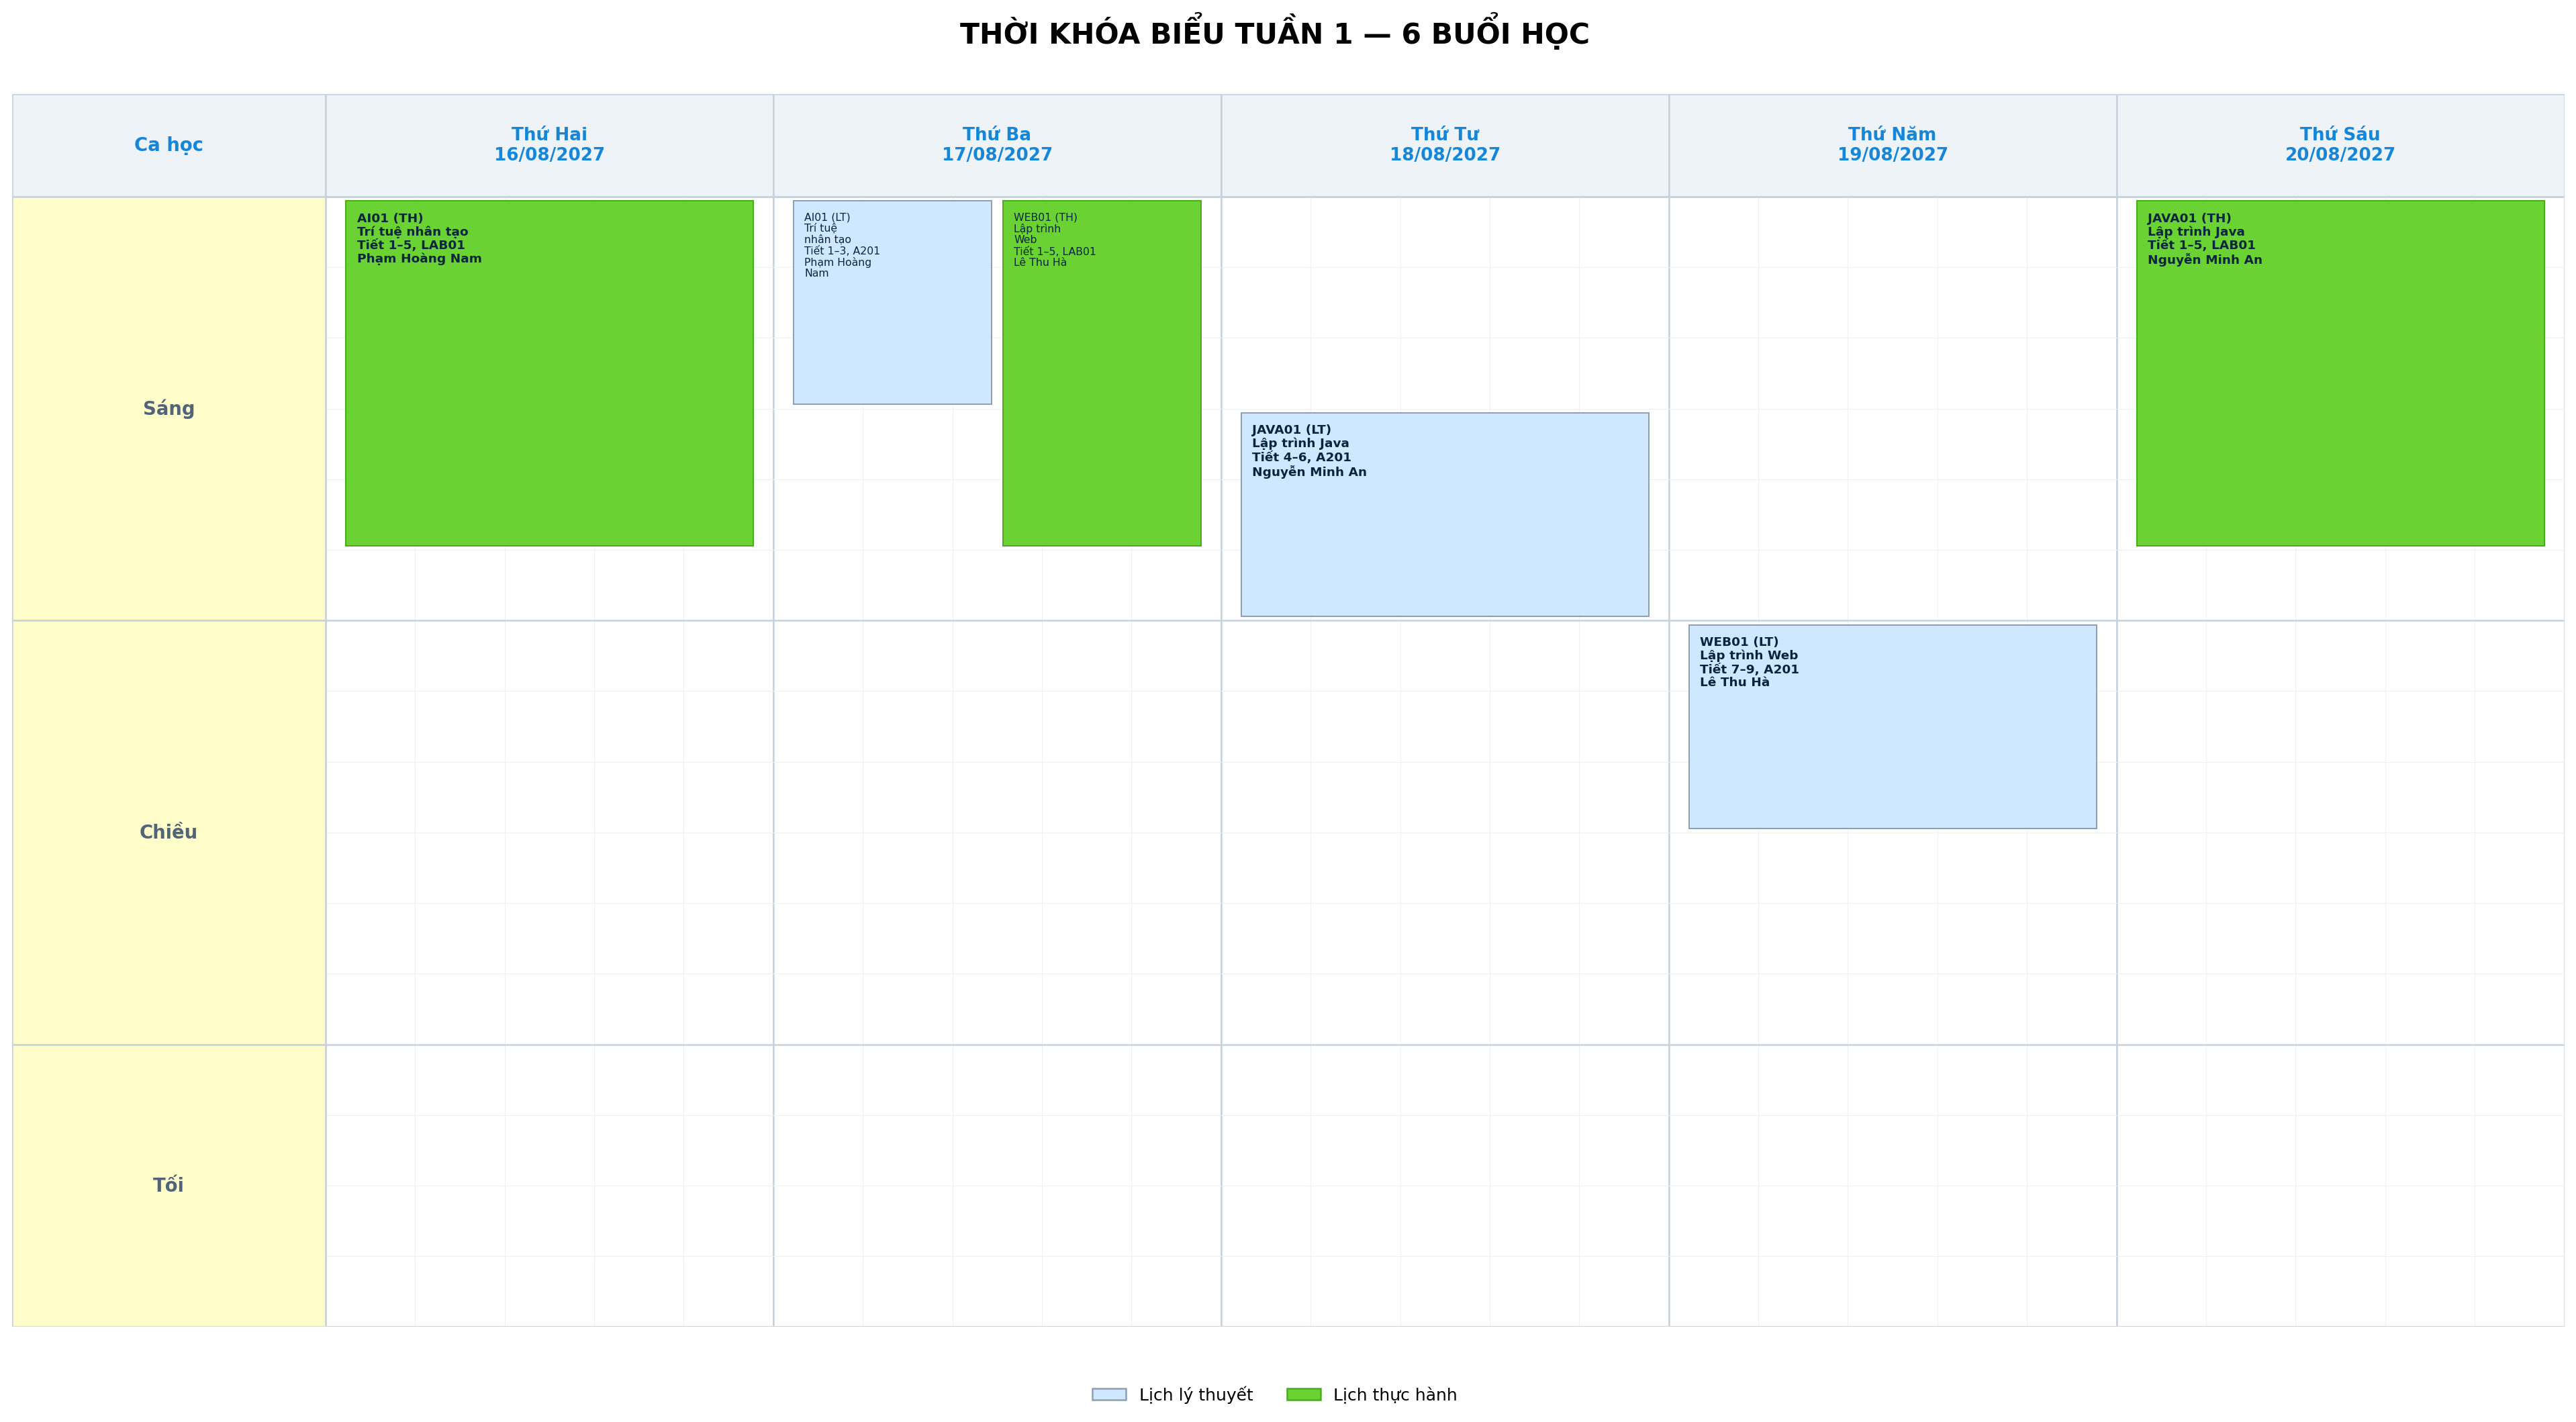

Data behind this chart, as committed beside it:
tuan, ngay, thu, tiet_bat_dau, tiet_ket_thuc, ma_lop_hoc_phan, ma_hoc_phan, ten_hoc_phan, hinh_thuc, ma_giang_vien, ten_giang_vien, phong, session_index
1, 2027-08-16, Thứ Hai, 1, 5, AI01, AI, Trí tuệ nhân tạo, Thực hành, GV104, Phạm Hoàng Nam, LAB01, 15
1, 2027-08-17, Thứ Ba, 1, 3, AI01, AI, Trí tuệ nhân tạo, Lý thuyết, GV104, Phạm Hoàng Nam, A201, 0
1, 2027-08-17, Thứ Ba, 1, 5, WEB01, WEB, Lập trình Web, Thực hành, GV103, Lê Thu Hà, LAB01, 52
1, 2027-08-18, Thứ Tư, 4, 6, JAVA01, JAVA, Lập trình Java, Lý thuyết, GV101, Nguyễn Minh An, A201, 21
1, 2027-08-19, Thứ Năm, 7, 9, WEB01, WEB, Lập trình Web, Lý thuyết, GV103, Lê Thu Hà, A201, 42
1, 2027-08-20, Thứ Sáu, 1, 5, JAVA01, JAVA, Lập trình Java, Thực hành, GV101, Nguyễn Minh An, LAB01, 36
2, 2027-08-23, Thứ Hai, 1, 5, AI01, AI, Trí tuệ nhân tạo, Thực hành, GV104, Phạm Hoàng Nam, LAB01, 16
2, 2027-08-24, Thứ Ba, 1, 3, AI01, AI, Trí tuệ nhân tạo, Lý thuyết, GV104, Phạm Hoàng Nam, A201, 1
2, 2027-08-24, Thứ Ba, 1, 5, WEB01, WEB, Lập trình Web, Thực hành, GV103, Lê Thu Hà, LAB01, 53
2, 2027-08-25, Thứ Tư, 4, 6, JAVA01, JAVA, Lập trình Java, Lý thuyết, GV101, Nguyễn Minh An, A201, 22
2, 2027-08-26, Thứ Năm, 7, 9, WEB01, WEB, Lập trình Web, Lý thuyết, GV103, Lê Thu Hà, A201, 43
2, 2027-08-27, Thứ Sáu, 1, 5, JAVA01, JAVA, Lập trình Java, Thực hành, GV101, Nguyễn Minh An, LAB01, 37
3, 2027-08-30, Thứ Hai, 1, 5, AI01, AI, Trí tuệ nhân tạo, Thực hành, GV104, Phạm Hoàng Nam, LAB01, 17
3, 2027-08-31, Thứ Ba, 1, 3, AI01, AI, Trí tuệ nhân tạo, Lý thuyết, GV104, Phạm Hoàng Nam, A201, 2
3, 2027-08-31, Thứ Ba, 1, 5, WEB01, WEB, Lập trình Web, Thực hành, GV103, Lê Thu Hà, LAB01, 54
3, 2027-09-01, Thứ Tư, 4, 6, JAVA01, JAVA, Lập trình Java, Lý thuyết, GV101, Nguyễn Minh An, A201, 23
3, 2027-09-02, Thứ Năm, 7, 9, WEB01, WEB, Lập trình Web, Lý thuyết, GV103, Lê Thu Hà, A201, 44
3, 2027-09-03, Thứ Sáu, 1, 5, JAVA01, JAVA, Lập trình Java, Thực hành, GV101, Nguyễn Minh An, LAB01, 38
4, 2027-09-06, Thứ Hai, 1, 5, AI01, AI, Trí tuệ nhân tạo, Thực hành, GV104, Phạm Hoàng Nam, LAB01, 18
4, 2027-09-07, Thứ Ba, 1, 3, AI01, AI, Trí tuệ nhân tạo, Lý thuyết, GV104, Phạm Hoàng Nam, A201, 3
4, 2027-09-07, Thứ Ba, 1, 5, WEB01, WEB, Lập trình Web, Thực hành, GV103, Lê Thu Hà, LAB01, 55
4, 2027-09-08, Thứ Tư, 4, 6, JAVA01, JAVA, Lập trình Java, Lý thuyết, GV101, Nguyễn Minh An, A201, 24
4, 2027-09-09, Thứ Năm, 7, 9, WEB01, WEB, Lập trình Web, Lý thuyết, GV103, Lê Thu Hà, A201, 45
4, 2027-09-10, Thứ Sáu, 1, 5, JAVA01, JAVA, Lập trình Java, Thực hành, GV101, Nguyễn Minh An, LAB01, 39
5, 2027-09-13, Thứ Hai, 1, 5, AI01, AI, Trí tuệ nhân tạo, Thực hành, GV104, Phạm Hoàng Nam, LAB01, 19
5, 2027-09-14, Thứ Ba, 1, 3, AI01, AI, Trí tuệ nhân tạo, Lý thuyết, GV104, Phạm Hoàng Nam, A201, 4
5, 2027-09-14, Thứ Ba, 1, 5, WEB01, WEB, Lập trình Web, Thực hành, GV103, Lê Thu Hà, LAB01, 56
5, 2027-09-15, Thứ Tư, 4, 6, JAVA01, JAVA, Lập trình Java, Lý thuyết, GV101, Nguyễn Minh An, A201, 25
5, 2027-09-16, Thứ Năm, 7, 9, WEB01, WEB, Lập trình Web, Lý thuyết, GV103, Lê Thu Hà, A201, 46
5, 2027-09-17, Thứ Sáu, 1, 5, JAVA01, JAVA, Lập trình Java, Thực hành, GV101, Nguyễn Minh An, LAB01, 40
6, 2027-09-20, Thứ Hai, 1, 5, AI01, AI, Trí tuệ nhân tạo, Thực hành, GV104, Phạm Hoàng Nam, LAB01, 20
6, 2027-09-21, Thứ Ba, 1, 3, AI01, AI, Trí tuệ nhân tạo, Lý thuyết, GV104, Phạm Hoàng Nam, A201, 5
6, 2027-09-21, Thứ Ba, 1, 5, WEB01, WEB, Lập trình Web, Thực hành, GV103, Lê Thu Hà, LAB01, 57
6, 2027-09-22, Thứ Tư, 4, 6, JAVA01, JAVA, Lập trình Java, Lý thuyết, GV101, Nguyễn Minh An, A201, 26
6, 2027-09-23, Thứ Năm, 7, 9, WEB01, WEB, Lập trình Web, Lý thuyết, GV103, Lê Thu Hà, A201, 47
6, 2027-09-24, Thứ Sáu, 1, 5, JAVA01, JAVA, Lập trình Java, Thực hành, GV101, Nguyễn Minh An, LAB01, 41
7, 2027-09-28, Thứ Ba, 1, 3, AI01, AI, Trí tuệ nhân tạo, Lý thuyết, GV104, Phạm Hoàng Nam, A201, 6
7, 2027-09-29, Thứ Tư, 4, 6, JAVA01, JAVA, Lập trình Java, Lý thuyết, GV101, Nguyễn Minh An, A201, 27
7, 2027-09-30, Thứ Năm, 7, 9, WEB01, WEB, Lập trình Web, Lý thuyết, GV103, Lê Thu Hà, A201, 48
8, 2027-10-05, Thứ Ba, 1, 3, AI01, AI, Trí tuệ nhân tạo, Lý thuyết, GV104, Phạm Hoàng Nam, A201, 7
8, 2027-10-06, Thứ Tư, 4, 6, JAVA01, JAVA, Lập trình Java, Lý thuyết, GV101, Nguyễn Minh An, A201, 28
8, 2027-10-07, Thứ Năm, 7, 9, WEB01, WEB, Lập trình Web, Lý thuyết, GV103, Lê Thu Hà, A201, 49
9, 2027-10-12, Thứ Ba, 1, 3, AI01, AI, Trí tuệ nhân tạo, Lý thuyết, GV104, Phạm Hoàng Nam, A201, 8
9, 2027-10-13, Thứ Tư, 4, 6, JAVA01, JAVA, Lập trình Java, Lý thuyết, GV101, Nguyễn Minh An, A201, 29
9, 2027-10-14, Thứ Năm, 7, 9, WEB01, WEB, Lập trình Web, Lý thuyết, GV103, Lê Thu Hà, A201, 50
10, 2027-10-19, Thứ Ba, 1, 3, AI01, AI, Trí tuệ nhân tạo, Lý thuyết, GV104, Phạm Hoàng Nam, A201, 9
10, 2027-10-20, Thứ Tư, 4, 6, JAVA01, JAVA, Lập trình Java, Lý thuyết, GV101, Nguyễn Minh An, A201, 30
10, 2027-10-21, Thứ Năm, 7, 9, WEB01, WEB, Lập trình Web, Lý thuyết, GV103, Lê Thu Hà, A201, 51
11, 2027-10-26, Thứ Ba, 1, 3, AI01, AI, Trí tuệ nhân tạo, Lý thuyết, GV104, Phạm Hoàng Nam, A201, 10
11, 2027-10-27, Thứ Tư, 4, 6, JAVA01, JAVA, Lập trình Java, Lý thuyết, GV101, Nguyễn Minh An, A201, 31
12, 2027-11-02, Thứ Ba, 1, 3, AI01, AI, Trí tuệ nhân tạo, Lý thuyết, GV104, Phạm Hoàng Nam, A201, 11
12, 2027-11-03, Thứ Tư, 4, 6, JAVA01, JAVA, Lập trình Java, Lý thuyết, GV101, Nguyễn Minh An, A201, 32
13, 2027-11-09, Thứ Ba, 1, 3, AI01, AI, Trí tuệ nhân tạo, Lý thuyết, GV104, Phạm Hoàng Nam, A201, 12
13, 2027-11-10, Thứ Tư, 4, 6, JAVA01, JAVA, Lập trình Java, Lý thuyết, GV101, Nguyễn Minh An, A201, 33
14, 2027-11-16, Thứ Ba, 1, 3, AI01, AI, Trí tuệ nhân tạo, Lý thuyết, GV104, Phạm Hoàng Nam, A201, 13
14, 2027-11-17, Thứ Tư, 4, 6, JAVA01, JAVA, Lập trình Java, Lý thuyết, GV101, Nguyễn Minh An, A201, 34
15, 2027-11-23, Thứ Ba, 1, 3, AI01, AI, Trí tuệ nhân tạo, Lý thuyết, GV104, Phạm Hoàng Nam, A201, 14
15, 2027-11-24, Thứ Tư, 4, 6, JAVA01, JAVA, Lập trình Java, Lý thuyết, GV101, Nguyễn Minh An, A201, 35
